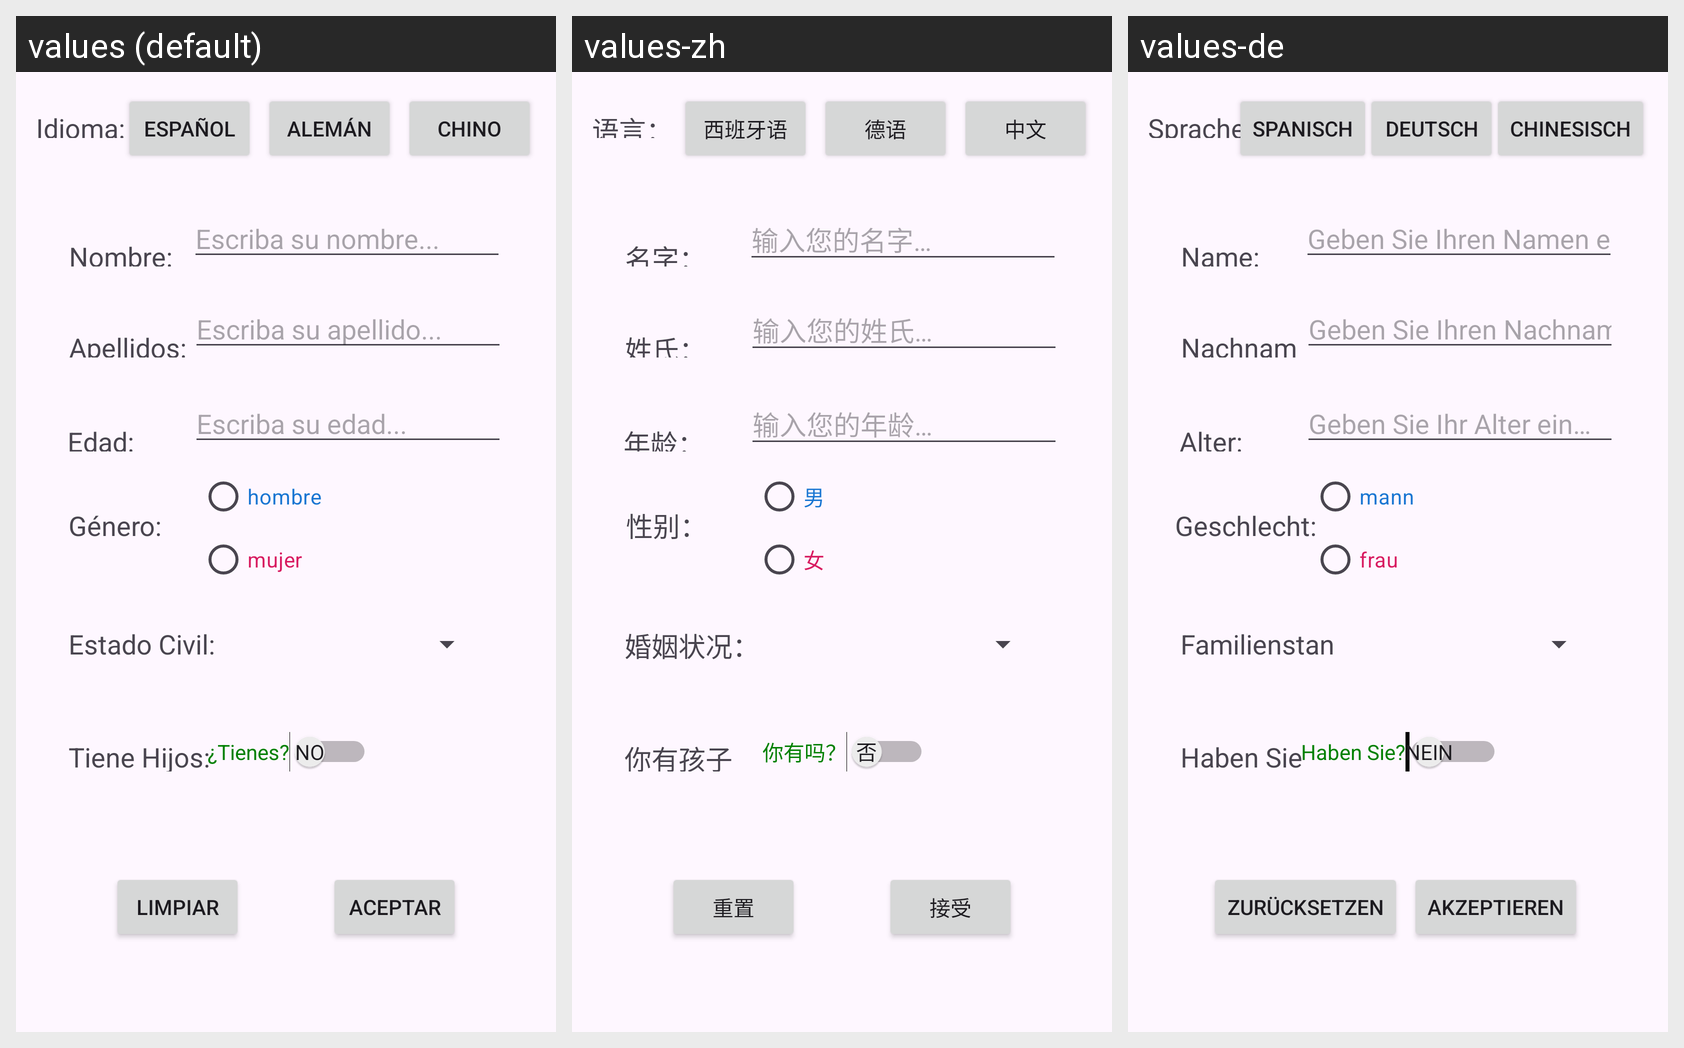

Strings drawn on this Android screen and how each of the app's shown locales translates them:
Android screen res/layout/activity_main.xml rendered under 3 locales, left to right: values (default), values-zh, values-de. Device: Nexus 5 (rendered at 1080×1920; each locale shown at half size, 540×960, under a caption strip naming it); theme Theme.PracticaTema2_PMDM.
Strings drawn on this screen, with the default value and each locale's value (text and hints the layout hard-codes, and strings that could not be matched under every locale, appear in the picture but are not listed):

idioma
  values: Idioma:
  values-zh: 语言：
  values-de: Sprache:

Estadotx
  values: Estado Civil:
  values-zh: 婚姻状况：
  values-de: Familienstand:

Hijos
  values: Tiene Hijos:
  values-zh: 你有孩子吗：
  values-de: Haben Sie Kinder:

chino
  values: Chino
  values-zh: 中文
  values-de: Chinesisch

espanol
  values: Español
  values-zh: 西班牙语
  values-de: Spanisch

aleman
  values: Alemán
  values-zh: 德语
  values-de: Deutsch

edadtx
  values: Edad:
  values-zh: 年龄：
  values-de: Alter:

btnLimpiar
  values: Limpiar
  values-zh: 重置
  values-de: Zurücksetzen

btnAceptar
  values: Aceptar
  values-zh: 接受
  values-de: Akzeptieren

generoRD
  values: Género:
  values-zh: 性别：
  values-de: Geschlecht:

nombretxt
  values: Escriba su nombre...
  values-zh: 输入您的名字…
  values-de: Geben Sie Ihren Namen ein…

apellidostxt
  values: Escriba su apellido...
  values-zh: 输入您的姓氏…
  values-de: Geben Sie Ihren Nachnamen ein…

edadtxt
  values: Escriba su edad...
  values-zh: 输入您的年龄…
  values-de: Geben Sie Ihr Alter ein…

hombre
  values: hombre
  values-zh: 男
  values-de: mann

mujer
  values: mujer
  values-zh: 女
  values-de: frau

Switch
  values: ¿Tienes?
  values-zh: 你有吗？
  values-de: Haben Sie?

apellidostx
  values: Apellidos:
  values-zh: 姓氏：
  values-de: Nachname:

nombretx
  values: Nombre:
  values-zh: 名字：
  values-de: Name:
